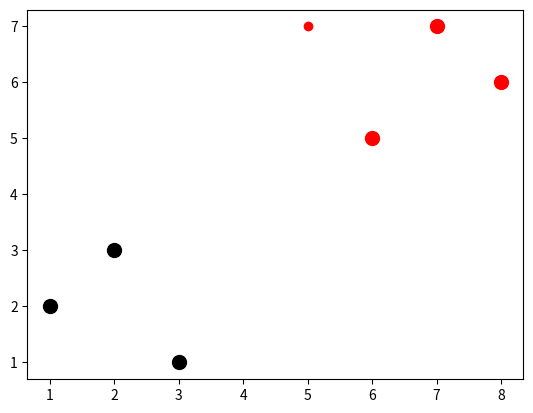

Write Python code to recreate this figure.
import numpy as np
from math import sqrt
import matplotlib.pyplot as plt
import warnings
from matplotlib import style
from collections import Counter

dataset = {'k':[[1,2],[2,3],[3,1]], 'r':[[6,5],[7,7],[8,6]]}
new_features = [5,7]

# for i in dataset:
#     for ii in dataset[i]:
#         plt.scatter(ii[0], ii[1], s=100, color=i)
# plt.scatter(new_features[0], new_features[1])
# plt.show()

def k_nearest_neighbors(data, predict, k=3):
    if len(data) >= k:
        warnings.warn('K is set to a value less than total voting groups!')
    distances = []
    for group in data:
        for features in data[group]:
            euclidean_distance = np.linalg.norm(np.array(features) - np.array(predict)) # same as np.sqrt(np.sum((np.array(features)) - np.array(predict))**2)
            distances.append([euclidean_distance, group])

    votes = [i[1] for i in sorted(distances)[:k]]
    vote_result = Counter(votes).most_common(1)[0][0]

    return vote_result

result = k_nearest_neighbors(dataset, new_features, k=3)
print(result)

for i in dataset:
    for ii in dataset[i]:
        plt.scatter(ii[0], ii[1], s=100, color=i)
plt.scatter(new_features[0], new_features[1], color=result)
plt.show()
